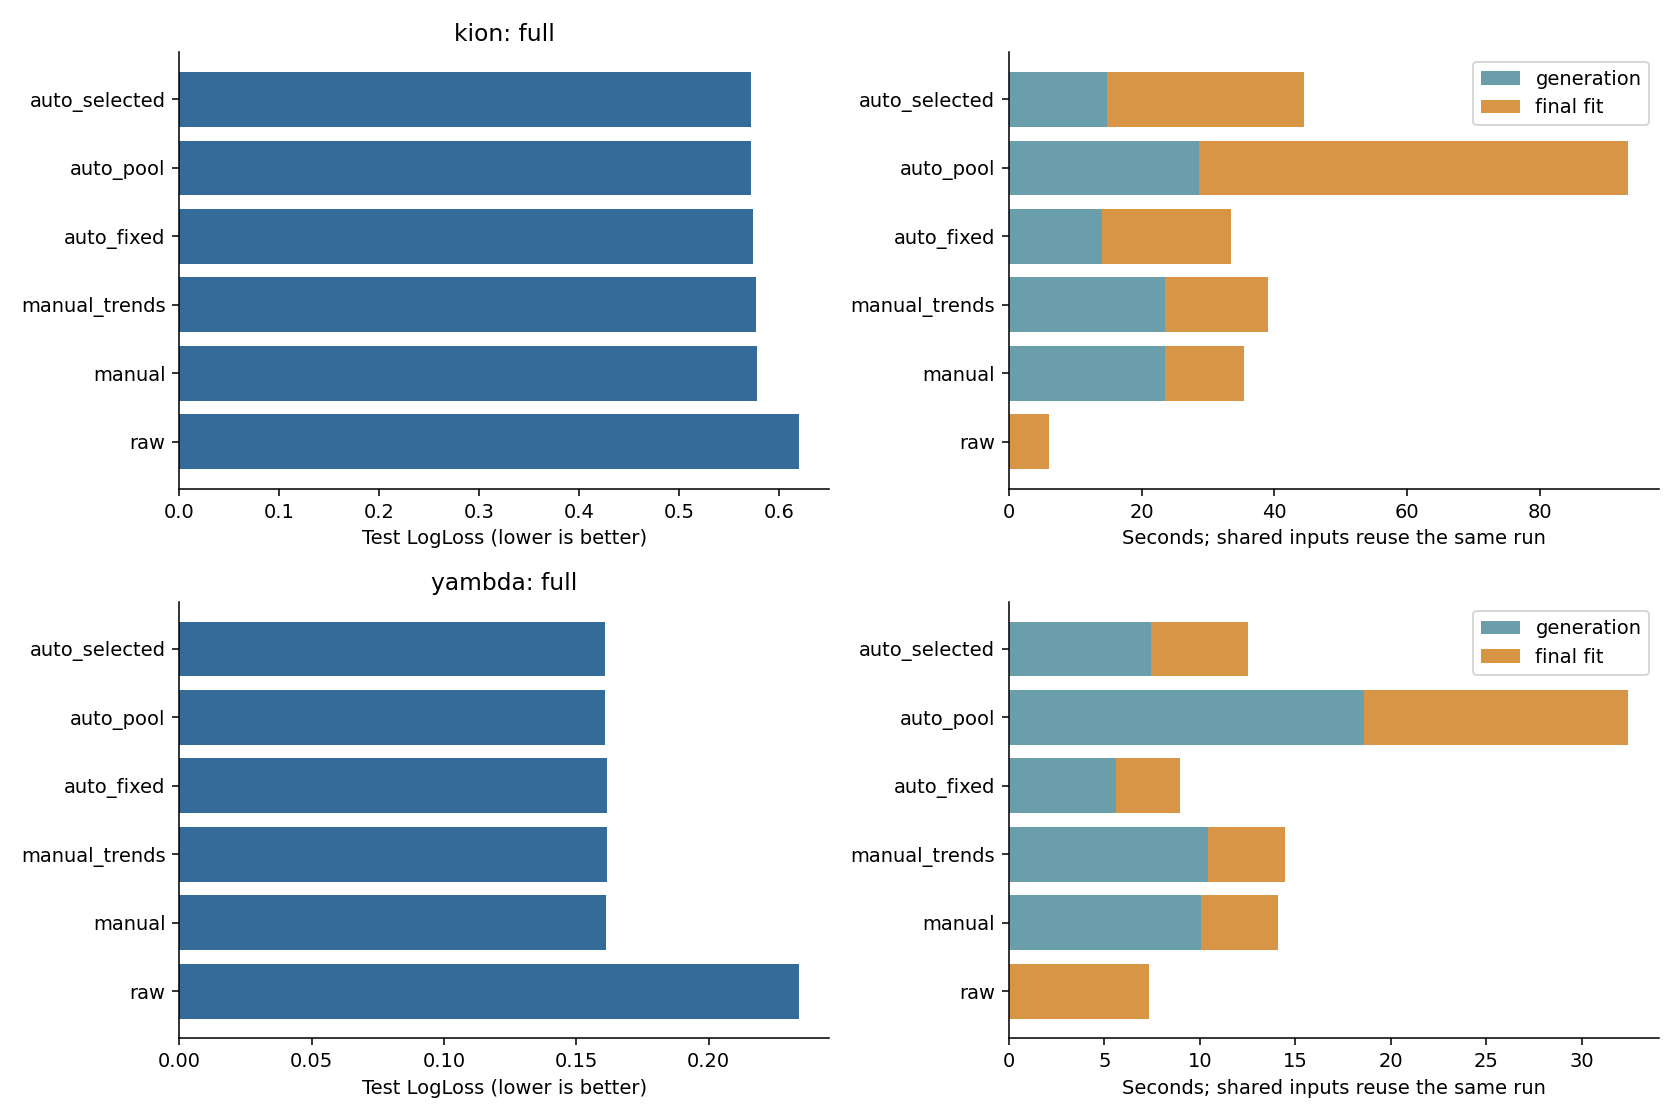

The data file committed next to this chart (first rows):
dataset, mode, method, seed, inputs, generation_seconds, fit_seconds, matrix_mib, rss_after_matrix_mib, dev_fit_seconds, shared_with, iterations, logloss, auc, average_precision, delta_logloss_vs_raw
kion, full, raw, 42, 16, 0.01444, 6.007, 97.32, 4273, 6.711, , 181, 0.6197, 0.6765, 0.5132, 0.0
kion, full, manual, 42, 106, 23.5, 11.97, 644.8, 4274, 10.99, , 191, 0.5778, 0.727, 0.5861, -0.04185
kion, full, manual_trends, 42, 118, 23.58, 15.45, 717.7, 4336, 14.75, , 255, 0.5775, 0.727, 0.5859, -0.0422
kion, full, auto_fixed, 42, 80, 13.98, 19.55, 486.6, 4154, 18.14, , 284, 0.5737, 0.7302, 0.5908, -0.04599
kion, full, auto_pool, 42, 509, 28.71, 64.56, 3096, 6391, 60.24, , 269, 0.5725, 0.7313, 0.5918, -0.04718
kion, full, auto_selected, 42, 144, 14.75, 29.77, 875.9, 3858, 26.4, , 288, 0.5724, 0.7316, 0.5918, -0.04726
yambda, full, raw, 42, 5, 0.005182, 7.331, 18.87, 4726, 8.284, , 171, 0.234, 0.8332, 0.9763, 0.0
yambda, full, manual, 42, 80, 10.04, 4.049, 301.9, 3511, 6.785, , 80, 0.1614, 0.9366, 0.9917, -0.07259
yambda, full, manual_trends, 42, 92, 10.41, 4.062, 347.2, 4018, 6.115, , 71, 0.1617, 0.9365, 0.9917, -0.07227
yambda, full, auto_fixed, 42, 37, 5.604, 3.351, 139.6, 3974, 4.913, , 74, 0.1618, 0.9364, 0.9916, -0.07225
yambda, full, auto_pool, 42, 447, 18.59, 13.83, 1687, 5934, 16.94, , 74, 0.1608, 0.9371, 0.9918, -0.07325
yambda, full, auto_selected, 42, 69, 7.445, 5.09, 260.4, 5623, 6.198, , 78, 0.1608, 0.937, 0.9917, -0.0732
